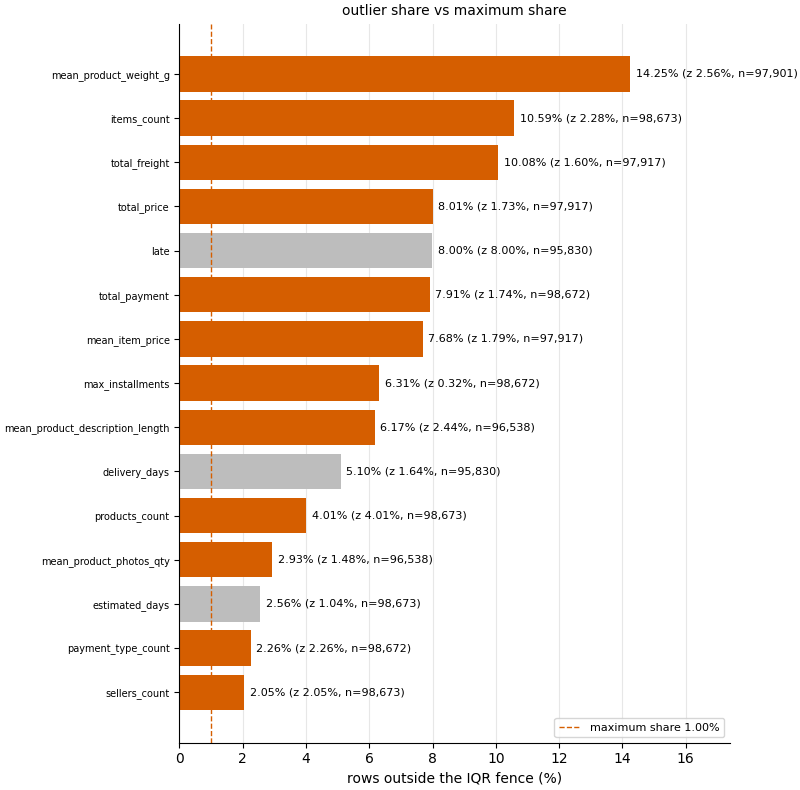

Source data for this figure (header and first rows):
column, role, n, iqr_count, iqr_share, z_count, z_share, max_share, verdict
delivery_days, ignore, 95830, 4883, 0.05096, 1573, 0.01641, 0.01, no_action
estimated_days, ignore, 98673, 2527, 0.02561, 1025, 0.01039, 0.01, no_action
late, ignore, 95830, 7662, 0.07995, 7662, 0.07995, 0.01, no_action
items_count, feature, 98673, 10446, 0.1059, 2250, 0.0228, 0.01, act
sellers_count, feature, 98673, 2020, 0.02047, 2020, 0.02047, 0.01, act
products_count, feature, 98673, 3953, 0.04006, 3953, 0.04006, 0.01, act
total_price, feature, 97917, 7841, 0.08008, 1690, 0.01726, 0.01, act
total_freight, feature, 97917, 9870, 0.1008, 1571, 0.01604, 0.01, act
mean_item_price, feature, 97917, 7524, 0.07684, 1753, 0.0179, 0.01, act
mean_product_weight_g, feature, 97901, 13952, 0.1425, 2508, 0.02562, 0.01, act
mean_product_photos_qty, feature, 96538, 2825, 0.02926, 1431, 0.01482, 0.01, act
mean_product_description_length, feature, 96538, 5955, 0.06169, 2353, 0.02437, 0.01, act
total_payment, feature, 98672, 7803, 0.07908, 1715, 0.01738, 0.01, act
max_installments, feature, 98672, 6230, 0.06314, 313, 0.003172, 0.01, act
payment_type_count, feature, 98672, 2227, 0.02257, 2227, 0.02257, 0.01, act
